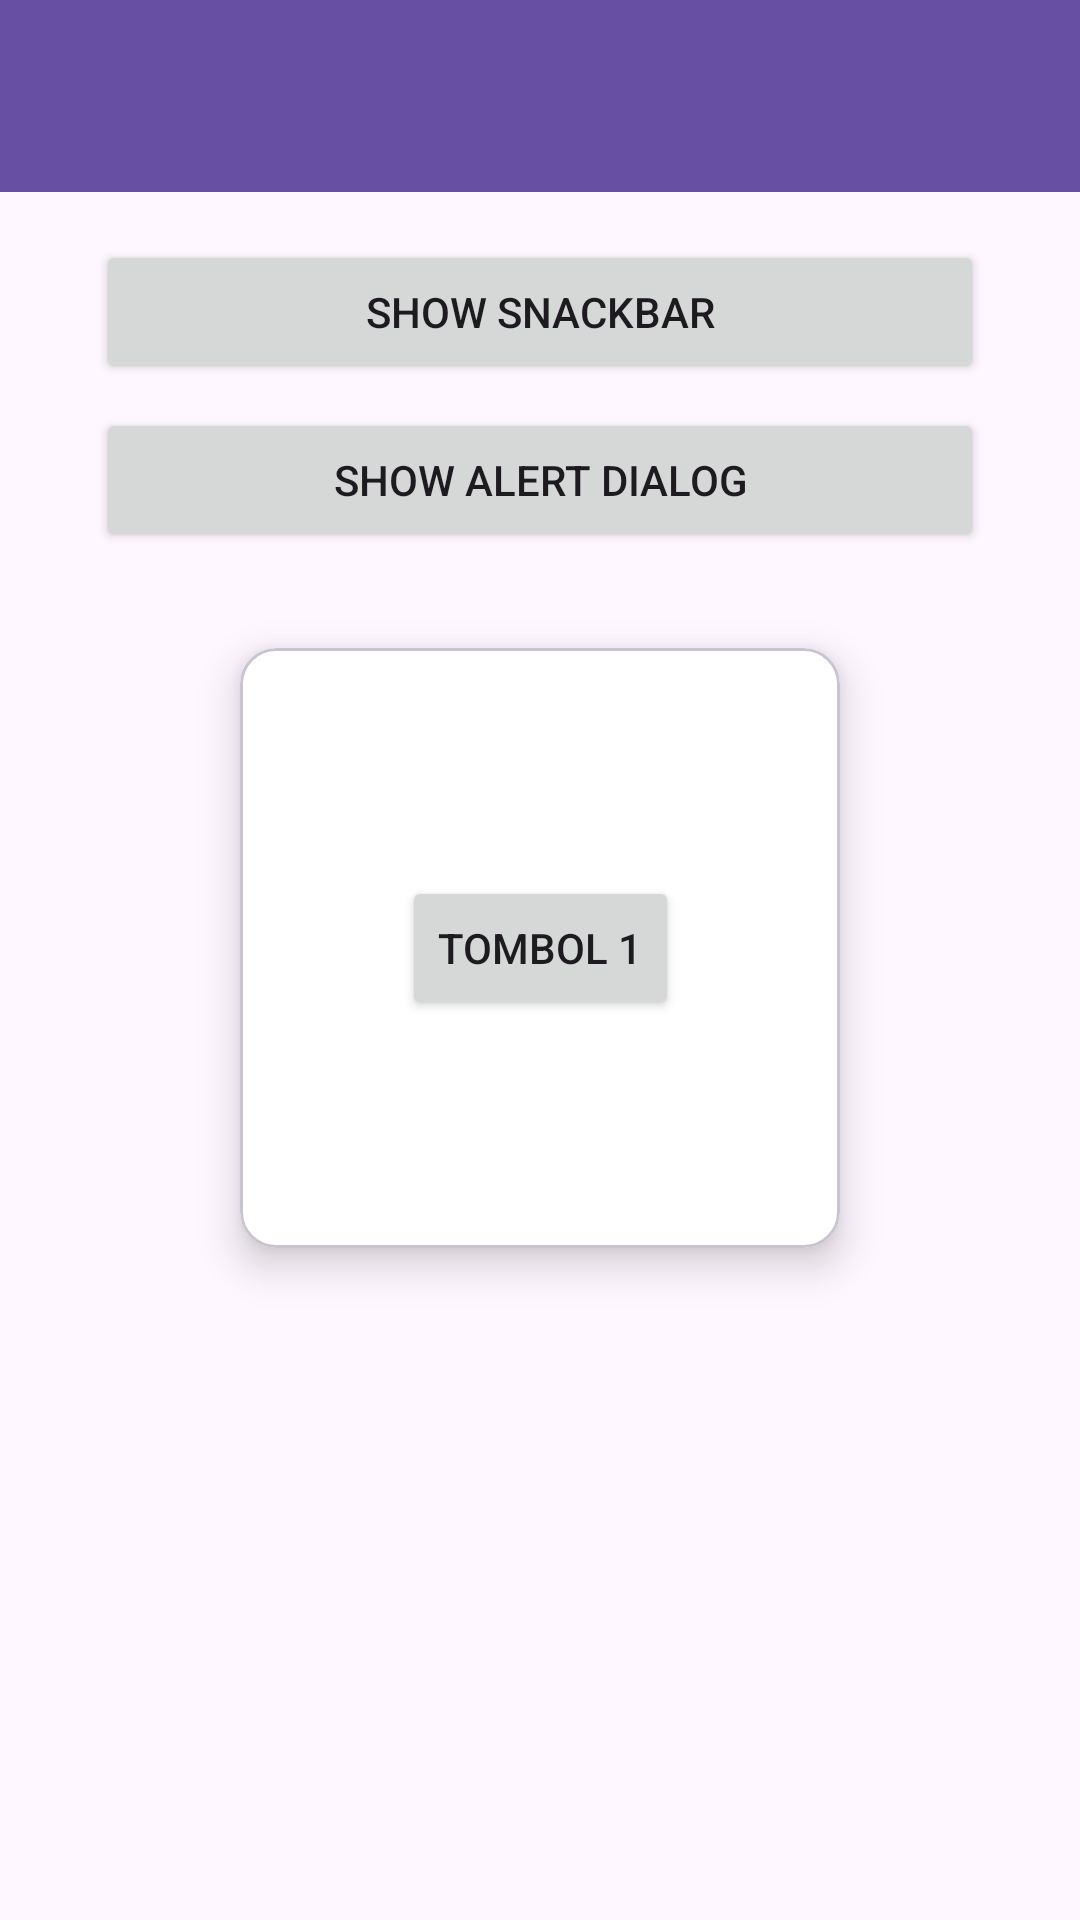

Android layout source for this screen:
<!-- AndroidManifest.xml: application theme Theme.TrizaApps -->
<!-- res/layout/activity_fourth.xml -->
<?xml version="1.0" encoding="utf-8"?>
<androidx.constraintlayout.widget.ConstraintLayout xmlns:android="http://schemas.android.com/apk/res/android"
    xmlns:app="http://schemas.android.com/apk/res-auto"
    xmlns:tools="http://schemas.android.com/tools"
    android:id="@+id/main"
    android:layout_width="match_parent"
    android:layout_height="match_parent"
    tools:context=".home.Pertemuan4.FourthActivity">

    <androidx.appcompat.widget.Toolbar
        android:id="@+id/toolbar"
        android:layout_width="match_parent"
        android:layout_height="?attr/actionBarSize"
        android:background="?attr/colorPrimary"
        app:layout_constraintEnd_toEndOf="parent"
        app:layout_constraintStart_toStartOf="parent"
        app:layout_constraintTop_toTopOf="parent"
        app:titleTextColor="@android:color/white" />

    <Button
        android:id="@+id/btnShowSnackbar"
        android:layout_width="0dp"
        android:layout_height="wrap_content"
        android:layout_marginHorizontal="32dp"
        android:layout_marginTop="16dp"
        android:text="Show Snackbar"
        app:layout_constraintEnd_toEndOf="parent"
        app:layout_constraintStart_toStartOf="parent"
        app:layout_constraintTop_toBottomOf="@id/toolbar" />

    <Button
        android:id="@+id/btnShowAlertDialog"
        android:layout_width="0dp"
        android:layout_height="wrap_content"
        android:layout_marginHorizontal="32dp"
        android:layout_marginTop="8dp"
        android:text="Show Alert Dialog"
        app:layout_constraintEnd_toEndOf="parent"
        app:layout_constraintStart_toStartOf="parent"
        app:layout_constraintTop_toBottomOf="@id/btnShowSnackbar" />

    <com.google.android.material.card.MaterialCardView
        android:layout_width="200dp"
        android:layout_height="200dp"
        android:layout_marginTop="32dp"
        app:cardBackgroundColor="@color/white"
        app:cardCornerRadius="12dp"
        app:cardElevation="8dp"
        app:layout_constraintEnd_toEndOf="parent"
        app:layout_constraintStart_toStartOf="parent"
        app:layout_constraintTop_toBottomOf="@id/btnShowAlertDialog">

        <androidx.constraintlayout.widget.ConstraintLayout
            android:layout_width="match_parent"
            android:layout_height="match_parent"
            android:padding="16dp">

            <Button
                android:id="@+id/btn1"
                android:layout_width="wrap_content"
                android:layout_height="wrap_content"
                android:text="Tombol 1"
                app:layout_constraintBottom_toBottomOf="parent"
                app:layout_constraintEnd_toEndOf="parent"
                app:layout_constraintStart_toStartOf="parent"
                app:layout_constraintTop_toTopOf="parent" />

        </androidx.constraintlayout.widget.ConstraintLayout>

    </com.google.android.material.card.MaterialCardView>

</androidx.constraintlayout.widget.ConstraintLayout>
<!-- resources referenced by this layout -->
<resources>
  <color name="white">#FFFFFFFF</color>
  <style name="Theme.TrizaApps" parent="Base.Theme.TrizaApps" />
  <style name="Base.Theme.TrizaApps" parent="Theme.Material3.DayNight.NoActionBar">
          
          
      </style>
</resources>
